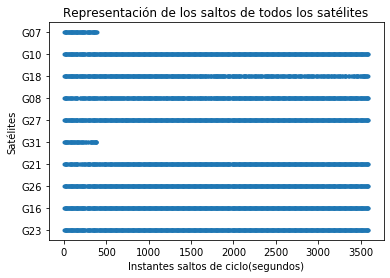

The data file committed next to this chart (first rows):
G23, G16, G26, G21, G31, G27, G08, G18, G10, G07
1.0, 1, 1.0, 1.0, 1.0, 1.0, 1.0, 1.0, 1.0, 1.0
10.0, 10, 10.0, 10.0, 10.0, 10.0, 10.0, 10.0, 10.0, 10.0
11.0, 11, 11.0, 11.0, 11.0, 11.0, 11.0, 11.0, 11.0, 11.0
20.0, 20, 20.0, 20.0, 20.0, 20.0, 20.0, 20.0, 20.0, 20.0
21.0, 21, 21.0, 21.0, 21.0, 21.0, 21.0, 21.0, 21.0, 21.0
30.0, 30, 30.0, 30.0, 30.0, 30.0, 30.0, 30.0, 30.0, 30.0
31.0, 31, 31.0, 31.0, 40.0, 31.0, 31.0, 31.0, 31.0, 31.0
40.0, 40, 41.0, 41.0, 41.0, 41.0, 41.0, 41.0, 41.0, 41.0
41.0, 41, 50.0, 50.0, 50.0, 50.0, 50.0, 50.0, 50.0, 50.0
50.0, 50, 51.0, 61.0, 51.0, 51.0, 51.0, 51.0, 51.0, 51.0
51.0, 51, 60.0, 70.0, 60.0, 60.0, 61.0, 60.0, 60.0, 60.0
60.0, 60, 61.0, 71.0, 70.0, 61.0, 70.0, 61.0, 61.0, 61.0
61.0, 61, 70.0, 80.0, 71.0, 70.0, 71.0, 70.0, 70.0, 70.0
70.0, 70, 71.0, 81.0, 80.0, 71.0, 80.0, 71.0, 71.0, 71.0
71.0, 71, 80.0, 90.0, 81.0, 80.0, 81.0, 80.0, 80.0, 80.0
80.0, 80, 81.0, 100.0, 90.0, 81.0, 100.0, 81.0, 81.0, 81.0
81.0, 81, 90.0, 101.0, 91.0, 90.0, 101.0, 90.0, 90.0, 90.0
90.0, 90, 91.0, 110.0, 100.0, 91.0, 111.0, 91.0, 91.0, 91.0
91.0, 91, 100.0, 120.0, 110.0, 100.0, 121.0, 100.0, 100.0, 100.0
100.0, 100, 101.0, 121.0, 111.0, 101.0, 130.0, 101.0, 101.0, 101.0
101.0, 101, 110.0, 130.0, 120.0, 110.0, 131.0, 110.0, 110.0, 110.0
110.0, 110, 111.0, 131.0, 121.0, 111.0, 140.0, 111.0, 111.0, 111.0
111.0, 111, 120.0, 140.0, 130.0, 120.0, 141.0, 120.0, 120.0, 120.0
120.0, 120, 121.0, 141.0, 131.0, 121.0, 150.0, 121.0, 121.0, 121.0
121.0, 121, 130.0, 150.0, 141.0, 130.0, 160.0, 130.0, 130.0, 130.0
130.0, 130, 131.0, 151.0, 150.0, 131.0, 161.0, 131.0, 131.0, 131.0
131.0, 131, 140.0, 160.0, 151.0, 140.0, 190.0, 140.0, 140.0, 140.0
140.0, 140, 141.0, 161.0, 160.0, 141.0, 191.0, 141.0, 141.0, 141.0
141.0, 141, 150.0, 180.0, 170.0, 150.0, 200.0, 150.0, 150.0, 150.0
150.0, 150, 151.0, 190.0, 171.0, 151.0, 210.0, 151.0, 151.0, 151.0
151.0, 151, 160.0, 200.0, 180.0, 160.0, 220.0, 160.0, 160.0, 160.0
160.0, 160, 161.0, 210.0, 181.0, 161.0, 230.0, 161.0, 161.0, 161.0
161.0, 161, 171.0, 220.0, 191.0, 180.0, 231.0, 180.0, 180.0, 171.0
170.0, 170, 180.0, 230.0, 200.0, 181.0, 240.0, 181.0, 181.0, 180.0
171.0, 171, 181.0, 240.0, 201.0, 190.0, 241.0, 190.0, 190.0, 181.0
180.0, 180, 190.0, 241.0, 210.0, 191.0, 250.0, 191.0, 191.0, 190.0
181.0, 181, 191.0, 250.0, 211.0, 200.0, 251.0, 200.0, 200.0, 191.0
190.0, 190, 200.0, 251.0, 221.0, 201.0, 261.0, 201.0, 201.0, 200.0
191.0, 191, 201.0, 261.0, 231.0, 210.0, 271.0, 210.0, 210.0, 201.0
200.0, 200, 210.0, 271.0, 240.0, 211.0, 280.0, 211.0, 211.0, 210.0
201.0, 201, 211.0, 280.0, 250.0, 220.0, 290.0, 220.0, 220.0, 211.0
210.0, 210, 220.0, 281.0, 260.0, 230.0, 291.0, 230.0, 221.0, 220.0
211.0, 211, 221.0, 288.0, 261.0, 231.0, 300.0, 231.0, 230.0, 221.0
220.0, 220, 230.0, 291.0, 280.0, 240.0, 301.0, 240.0, 231.0, 230.0
221.0, 221, 231.0, 300.0, 290.0, 241.0, 310.0, 241.0, 240.0, 231.0
230.0, 230, 240.0, 301.0, 310.0, 250.0, 311.0, 250.0, 241.0, 240.0
231.0, 231, 241.0, 310.0, 315.0, 251.0, 321.0, 251.0, 250.0, 241.0
240.0, 240, 250.0, 311.0, 320.0, 261.0, 330.0, 261.0, 251.0, 250.0
241.0, 241, 251.0, 330.0, 325.0, 263.0, 331.0, 271.0, 270.0, 251.0
250.0, 250, 270.0, 331.0, 334.0, 271.0, 340.0, 280.0, 271.0, 270.0
251.0, 251, 271.0, 340.0, 335.0, 280.0, 341.0, 281.0, 280.0, 271.0
270.0, 270, 280.0, 341.0, 344.0, 281.0, 350.0, 288.0, 281.0, 280.0
271.0, 271, 281.0, 350.0, 345.0, 291.0, 351.0, 291.0, 291.0, 281.0
280.0, 280, 291.0, 351.0, 354.0, 300.0, 360.0, 300.0, 300.0, 291.0
281.0, 281, 300.0, 360.0, 355.0, 301.0, 370.0, 301.0, 301.0, 300.0
291.0, 285, 301.0, 370.0, 364.0, 310.0, 371.0, 310.0, 310.0, 301.0
300.0, 291, 310.0, 371.0, 365.0, 311.0, 380.0, 311.0, 311.0, 310.0
301.0, 300, 311.0, 380.0, 374.0, 321.0, 381.0, 321.0, 321.0, 311.0
310.0, 301, 321.0, 381.0, 375.0, 330.0, 391.0, 330.0, 330.0, 321.0
311.0, 310, 330.0, 390.0, 384.0, 331.0, 395.0, 331.0, 331.0, 330.0
... 650 more rows
